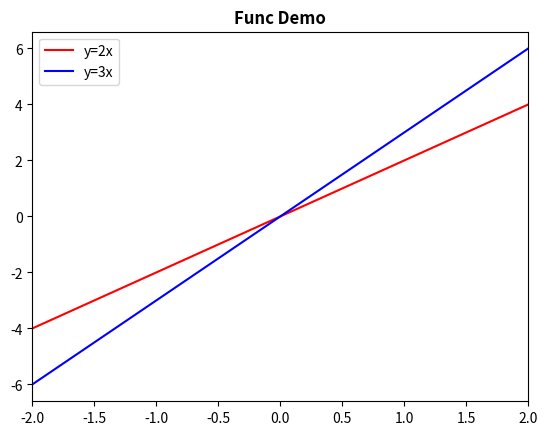

This chart was generated by the following Python code:
# !/usr/bin/env python
# coding=utf-8
import numpy as np
import matplotlib.pyplot as plt
x = np.arange(-2, 3)
plt.xlim(-2, 2)
plt.plot(x, 2*x, color="red", label='y=2x')
plt.plot(x, 3*x, color="blue", label='y=3x')
plt.legend(loc='best')
# plt.legend(loc='upper left' ) 和第9行等价
plt.title("Func Demo", fontsize='large', fontweight='bold', loc='center')
plt.show()
